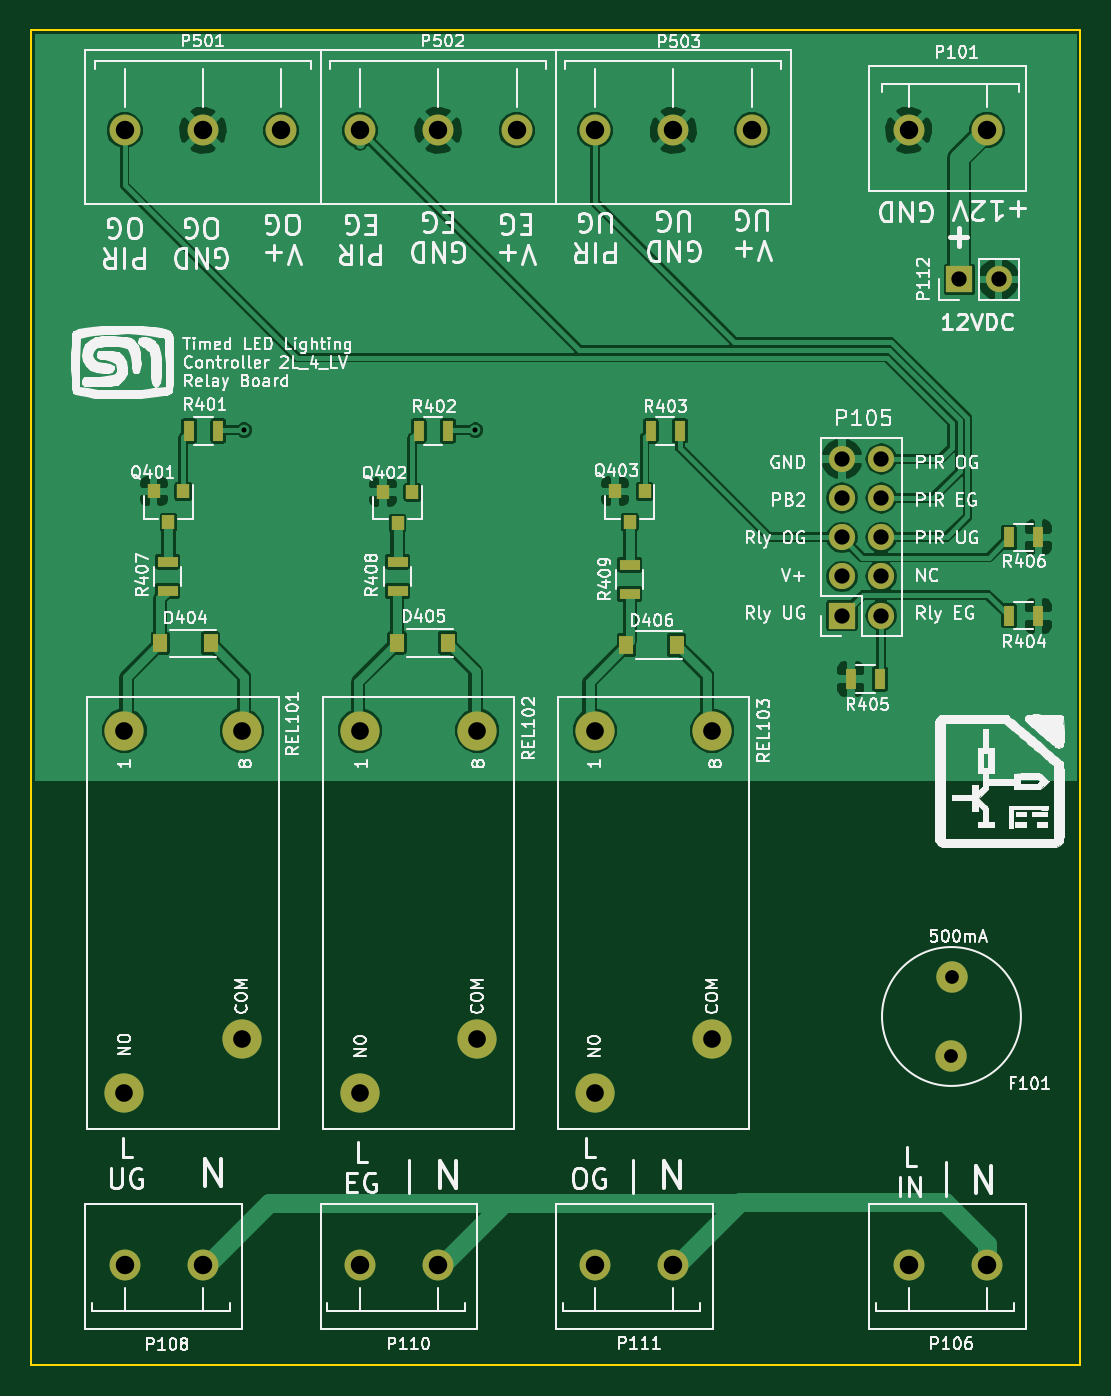
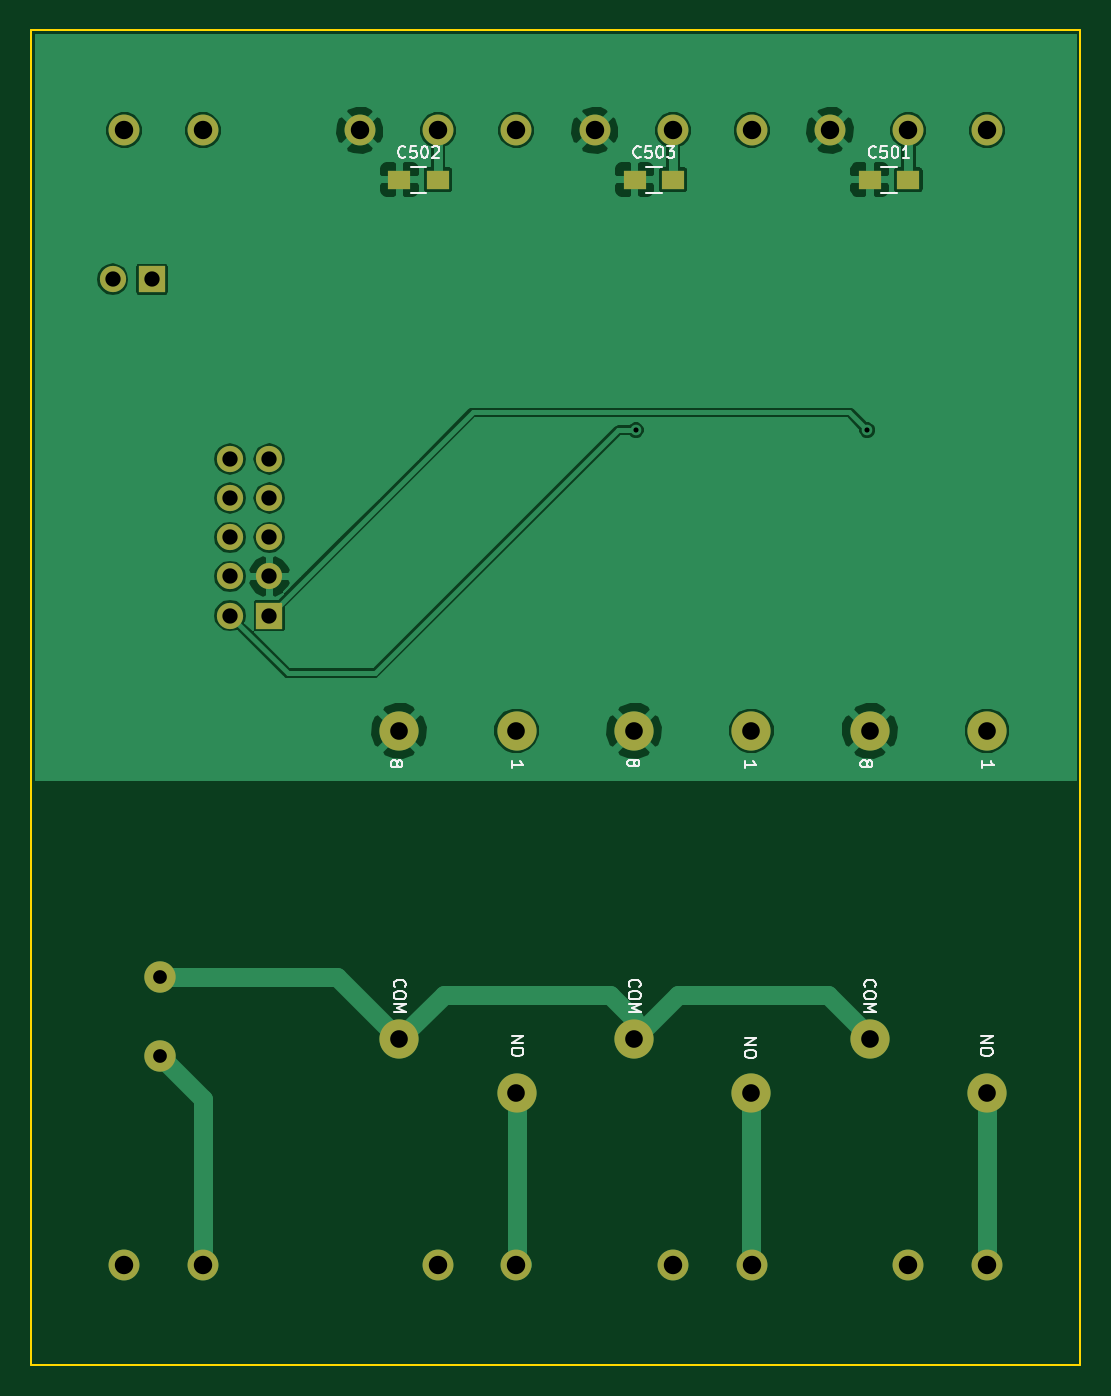
Circuit board: 10 layer files. Board 68.0 x 86.5 mm.
- bottom_copper: tl2c_240V-B_Cu.gbr (50566 bytes)
- bottom_mask: tl2c_240V-B_Mask.gbr (1715 bytes)
- paste: tl2c_240V-B_Paste.gbr (447 bytes)
- bottom_silk: tl2c_240V-B_SilkS.gbr (12541 bytes)
- outline: tl2c_240V-Edge_Cuts.gbr (495 bytes)
- top_copper: tl2c_240V-F_Cu.gbr (86053 bytes)
- top_mask: tl2c_240V-F_Mask.gbr (2469 bytes)
- paste: tl2c_240V-F_Paste.gbr (1201 bytes)
- top_silk: tl2c_240V-F_SilkS.gbr (125595 bytes)
- drill: tl2c_240V.drl (876 bytes)

=== bottom_copper: tl2c_240V-B_Cu.gbr (50566 bytes, source omitted) ===
=== bottom_mask: tl2c_240V-B_Mask.gbr ===
G04 #@! TF.FileFunction,Soldermask,Bot*
%FSLAX46Y46*%
G04 Gerber Fmt 4.6, Leading zero omitted, Abs format (unit mm)*
G04 Created by KiCad (PCBNEW 4.0.0-rc1-stable) date 05/10/2017 19:38:19*
%MOMM*%
G01*
G04 APERTURE LIST*
%ADD10C,0.100000*%
%ADD11C,2.540000*%
%ADD12C,2.032000*%
%ADD13C,2.000000*%
%ADD14R,1.700000X1.700000*%
%ADD15O,1.700000X1.700000*%
%ADD16R,1.500000X1.250000*%
G04 APERTURE END LIST*
D10*
D11*
X51800000Y-105200000D03*
X59400000Y-105200000D03*
X59400000Y-125200000D03*
X51800000Y-128700000D03*
X67060000Y-105200000D03*
X74660000Y-105200000D03*
X74660000Y-125200000D03*
X67060000Y-128700000D03*
X82280000Y-105200000D03*
X89880000Y-105200000D03*
X89880000Y-125200000D03*
X82280000Y-128700000D03*
D12*
X105390000Y-126260000D03*
X105400160Y-121180000D03*
D13*
X61970000Y-66300000D03*
X56890000Y-66300000D03*
X51810000Y-66300000D03*
X77210000Y-66300000D03*
X72130000Y-66300000D03*
X67050000Y-66300000D03*
X92450000Y-66300000D03*
X87370000Y-66300000D03*
X82290000Y-66300000D03*
X107690000Y-66300000D03*
X102610000Y-66300000D03*
X51810000Y-139800000D03*
X56890000Y-139800000D03*
X67050000Y-139800000D03*
X72130000Y-139800000D03*
X82290000Y-139800000D03*
X87370000Y-139800000D03*
X102610000Y-139800000D03*
X107690000Y-139800000D03*
D14*
X105900000Y-75950000D03*
D15*
X108440000Y-75950000D03*
D16*
X59390600Y-69494400D03*
X56890600Y-69494400D03*
X89870600Y-69494400D03*
X87370600Y-69494400D03*
X74630600Y-69494400D03*
X72130600Y-69494400D03*
D14*
X98298000Y-97750000D03*
D15*
X100838000Y-97750000D03*
X98298000Y-95210000D03*
X100838000Y-95210000D03*
X98298000Y-92670000D03*
X100838000Y-92670000D03*
X98298000Y-90130000D03*
X100838000Y-90130000D03*
X98298000Y-87590000D03*
X100838000Y-87590000D03*
M02*

=== paste: tl2c_240V-B_Paste.gbr ===
G04 #@! TF.FileFunction,Paste,Bot*
%FSLAX46Y46*%
G04 Gerber Fmt 4.6, Leading zero omitted, Abs format (unit mm)*
G04 Created by KiCad (PCBNEW 4.0.0-rc1-stable) date 05/10/2017 19:38:19*
%MOMM*%
G01*
G04 APERTURE LIST*
%ADD10C,0.100000*%
%ADD11R,1.550800X1.300800*%
G04 APERTURE END LIST*
D10*
D11*
X59390600Y-69494400D03*
X56890600Y-69494400D03*
X89870600Y-69494400D03*
X87370600Y-69494400D03*
X74630600Y-69494400D03*
X72130600Y-69494400D03*
M02*

=== bottom_silk: tl2c_240V-B_SilkS.gbr (12541 bytes, source omitted) ===
=== outline: tl2c_240V-Edge_Cuts.gbr ===
G04 #@! TF.FileFunction,Profile,NP*
%FSLAX46Y46*%
G04 Gerber Fmt 4.6, Leading zero omitted, Abs format (unit mm)*
G04 Created by KiCad (PCBNEW 4.0.0-rc1-stable) date 05/10/2017 19:38:19*
%MOMM*%
G01*
G04 APERTURE LIST*
%ADD10C,0.100000*%
%ADD11C,0.150000*%
G04 APERTURE END LIST*
D10*
D11*
X113750000Y-146300000D02*
X45750000Y-146300000D01*
X113750000Y-59800000D02*
X113750000Y-146300000D01*
X45750000Y-59800000D02*
X113750000Y-59800000D01*
X45750000Y-146300000D02*
X45750000Y-59800000D01*
M02*

=== top_copper: tl2c_240V-F_Cu.gbr (86053 bytes, source omitted) ===
=== top_mask: tl2c_240V-F_Mask.gbr ===
G04 #@! TF.FileFunction,Soldermask,Top*
%FSLAX46Y46*%
G04 Gerber Fmt 4.6, Leading zero omitted, Abs format (unit mm)*
G04 Created by KiCad (PCBNEW 4.0.0-rc1-stable) date 05/10/2017 19:38:19*
%MOMM*%
G01*
G04 APERTURE LIST*
%ADD10C,0.100000*%
%ADD11R,0.910000X1.220000*%
%ADD12R,0.800000X0.900000*%
%ADD13C,2.540000*%
%ADD14C,2.032000*%
%ADD15C,2.000000*%
%ADD16R,1.700000X1.700000*%
%ADD17O,1.700000X1.700000*%
%ADD18R,0.700000X1.300000*%
%ADD19R,1.300000X0.700000*%
G04 APERTURE END LIST*
D10*
D11*
X57385000Y-99550000D03*
X54115000Y-99550000D03*
X72735000Y-99500000D03*
X69465000Y-99500000D03*
X87585000Y-99650000D03*
X84315000Y-99650000D03*
D12*
X55600000Y-89700000D03*
X53700000Y-89700000D03*
X54650000Y-91700000D03*
X70450000Y-89750000D03*
X68550000Y-89750000D03*
X69500000Y-91750000D03*
X85500000Y-89700000D03*
X83600000Y-89700000D03*
X84550000Y-91700000D03*
D13*
X51800000Y-105200000D03*
X59400000Y-105200000D03*
X59400000Y-125200000D03*
X51800000Y-128700000D03*
X67060000Y-105200000D03*
X74660000Y-105200000D03*
X74660000Y-125200000D03*
X67060000Y-128700000D03*
X82280000Y-105200000D03*
X89880000Y-105200000D03*
X89880000Y-125200000D03*
X82280000Y-128700000D03*
D14*
X105390000Y-126260000D03*
X105400160Y-121180000D03*
D15*
X61970000Y-66300000D03*
X56890000Y-66300000D03*
X51810000Y-66300000D03*
X77210000Y-66300000D03*
X72130000Y-66300000D03*
X67050000Y-66300000D03*
X92450000Y-66300000D03*
X87370000Y-66300000D03*
X82290000Y-66300000D03*
X107690000Y-66300000D03*
X102610000Y-66300000D03*
X51810000Y-139800000D03*
X56890000Y-139800000D03*
X67050000Y-139800000D03*
X72130000Y-139800000D03*
X82290000Y-139800000D03*
X87370000Y-139800000D03*
X102610000Y-139800000D03*
X107690000Y-139800000D03*
D16*
X105900000Y-75950000D03*
D17*
X108440000Y-75950000D03*
D18*
X55990000Y-85780000D03*
X57890000Y-85780000D03*
X70860000Y-85780000D03*
X72760000Y-85780000D03*
X85890000Y-85780000D03*
X87790000Y-85780000D03*
X111010000Y-97760000D03*
X109110000Y-97760000D03*
X98872000Y-101854000D03*
X100772000Y-101854000D03*
X111010000Y-92680000D03*
X109110000Y-92680000D03*
D19*
X54600000Y-96150000D03*
X54600000Y-94250000D03*
X69500000Y-96150000D03*
X69500000Y-94250000D03*
X84550000Y-96350000D03*
X84550000Y-94450000D03*
D16*
X98298000Y-97750000D03*
D17*
X100838000Y-97750000D03*
X98298000Y-95210000D03*
X100838000Y-95210000D03*
X98298000Y-92670000D03*
X100838000Y-92670000D03*
X98298000Y-90130000D03*
X100838000Y-90130000D03*
X98298000Y-87590000D03*
X100838000Y-87590000D03*
M02*

=== paste: tl2c_240V-F_Paste.gbr ===
G04 #@! TF.FileFunction,Paste,Top*
%FSLAX46Y46*%
G04 Gerber Fmt 4.6, Leading zero omitted, Abs format (unit mm)*
G04 Created by KiCad (PCBNEW 4.0.0-rc1-stable) date 05/10/2017 19:38:19*
%MOMM*%
G01*
G04 APERTURE LIST*
%ADD10C,0.100000*%
%ADD11R,0.960800X1.270800*%
%ADD12R,0.850800X0.950800*%
%ADD13R,0.750800X1.350800*%
%ADD14R,1.350800X0.750800*%
G04 APERTURE END LIST*
D10*
D11*
X57385000Y-99550000D03*
X54115000Y-99550000D03*
X72735000Y-99500000D03*
X69465000Y-99500000D03*
X87585000Y-99650000D03*
X84315000Y-99650000D03*
D12*
X55600000Y-89700000D03*
X53700000Y-89700000D03*
X54650000Y-91700000D03*
X70450000Y-89750000D03*
X68550000Y-89750000D03*
X69500000Y-91750000D03*
X85500000Y-89700000D03*
X83600000Y-89700000D03*
X84550000Y-91700000D03*
D13*
X55990000Y-85780000D03*
X57890000Y-85780000D03*
X70860000Y-85780000D03*
X72760000Y-85780000D03*
X85890000Y-85780000D03*
X87790000Y-85780000D03*
X111010000Y-97760000D03*
X109110000Y-97760000D03*
X98872000Y-101854000D03*
X100772000Y-101854000D03*
X111010000Y-92680000D03*
X109110000Y-92680000D03*
D14*
X54600000Y-96150000D03*
X54600000Y-94250000D03*
X69500000Y-96150000D03*
X69500000Y-94250000D03*
X84550000Y-96350000D03*
X84550000Y-94450000D03*
M02*

=== top_silk: tl2c_240V-F_SilkS.gbr (125595 bytes, source omitted) ===
=== drill: tl2c_240V.drl ===
M48
;DRILL file {KiCad 4.0.0-rc1-stable} date 05/10/2017 19:38:23
;FORMAT={2:4/ absolute / inch / suppress leading zeros}
FMAT,2
INCH,TZ
T1C0.013
T2C0.035
T3C0.039
T4C0.045
T5C0.047
%
G90
G05
M72
T1
X23450Y-33750
X29350Y-33750
T2
X41492Y-49709
X41496Y-47709
T3
X38700Y-34484
X38700Y-35484
X38700Y-36484
X38700Y-37484
X38700Y-38484
X39700Y-34484
X39700Y-35484
X39700Y-36484
X39700Y-37484
X39700Y-38484
X41693Y-29902
X42693Y-29902
T4
X20394Y-41417
X20394Y-50669
X23386Y-41417
X23386Y-49291
X26402Y-41417
X26402Y-50669
X29394Y-41417
X29394Y-49291
X32394Y-41417
X32394Y-50669
X35386Y-41417
X35386Y-49291
T5
X20398Y-26102
X20398Y-55039
X22398Y-26102
X22398Y-55039
X24398Y-26102
X26398Y-26102
X26398Y-55039
X28398Y-26102
X28398Y-55039
X30398Y-26102
X32398Y-26102
X32398Y-55039
X34398Y-26102
X34398Y-55039
X36398Y-26102
X40398Y-26102
X40398Y-55039
X42398Y-26102
X42398Y-55039
T0
M30

